3-way image classification set "data" from GitHub (Navarro45/Projeto-Transformador-1); label vocabulary: galaxy, quasar, star.

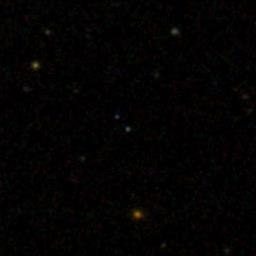
Label: quasar

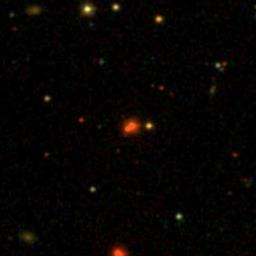
Label: star

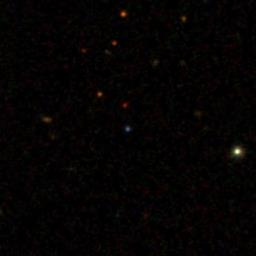
Label: quasar

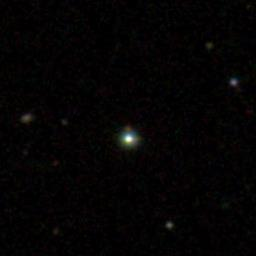
Label: star

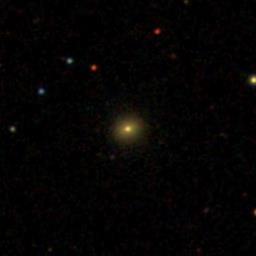
Label: galaxy

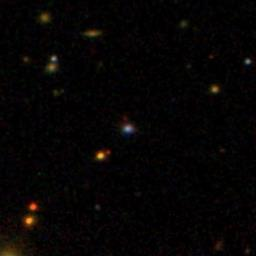
Label: galaxy
